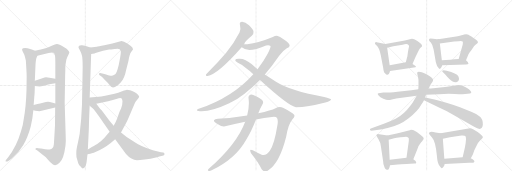
t = 0.00 s
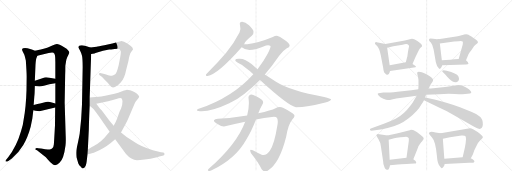
t = 4.59 s
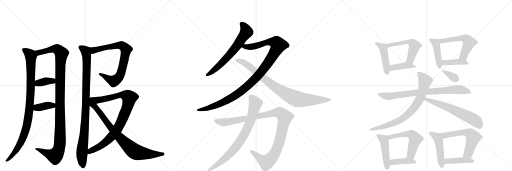
t = 9.19 s
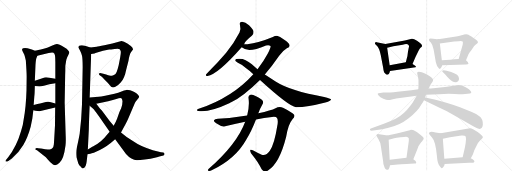
t = 13.78 s
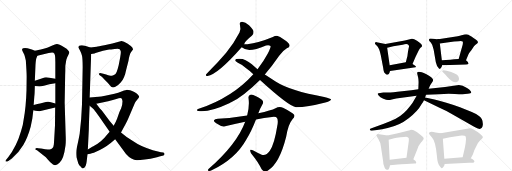
t = 18.37 s
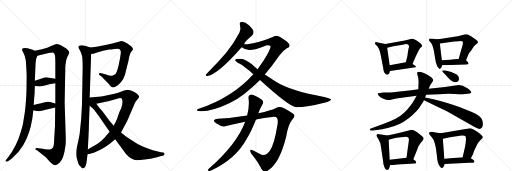
t = 22.96 s

The animated SVG that drew these frames (rendered in a browser with its animation timeline set to each time). Animation: 29 CSS @keyframes rules; one cycle of 22.96 s.

<svg version="1.1" viewBox="0 0 3072 1024" xmlns="http://www.w3.org/2000/svg">
  <g stroke="lightgray" stroke-dasharray="1,1" stroke-width="1" transform="scale(4, 4)">
    <line x1="0" y1="0" x2="256" y2="256"></line>
    <line x1="256" y1="0" x2="0" y2="256"></line>
    <line x1="128" y1="0" x2="128" y2="256"></line>
    <line x1="0" y1="128" x2="256" y2="128"></line>
    <line x1="256" y1="0" x2="512" y2="256"></line>
    <line x1="512" y1="0" x2="256" y2="256"></line>
    <line x1="384" y1="0" x2="384" y2="256"></line>
    <line x1="256" y1="128" x2="512" y2="128"></line>
    <line x1="512" y1="0" x2="768" y2="256"></line>
    <line x1="768" y1="0" x2="512" y2="256"></line>
    <line x1="640" y1="0" x2="640" y2="256"></line>
    <line x1="512" y1="128" x2="768" y2="128"></line>
  </g>
<g transform="scale(1, -1) translate(0, -850)">
   <style type="text/css">
    @keyframes keyframes0 {
      from {
       stroke: black;
       stroke-dashoffset: 979;
       stroke-width: 128;
       }
       76% {
       animation-timing-function: step-end;
       stroke: black;
       stroke-dashoffset: 0;
       stroke-width: 128;
       }
       to {
       stroke: black;
       stroke-width: 1024;
       }
       }
       #make-me-a-hanzi-animation-0 {
         animation: keyframes0 1.046712s both;
         animation-delay: 0.000000s;
         animation-timing-function: linear;
       }
    @keyframes keyframes1 {
      from {
       stroke: black;
       stroke-dashoffset: 1159;
       stroke-width: 128;
       }
       79% {
       animation-timing-function: step-end;
       stroke: black;
       stroke-dashoffset: 0;
       stroke-width: 128;
       }
       to {
       stroke: black;
       stroke-width: 1024;
       }
       }
       #make-me-a-hanzi-animation-1 {
         animation: keyframes1 1.193197s both;
         animation-delay: 1.046712s;
         animation-timing-function: linear;
       }
    @keyframes keyframes2 {
      from {
       stroke: black;
       stroke-dashoffset: 372;
       stroke-width: 128;
       }
       55% {
       animation-timing-function: step-end;
       stroke: black;
       stroke-dashoffset: 0;
       stroke-width: 128;
       }
       to {
       stroke: black;
       stroke-width: 1024;
       }
       }
       #make-me-a-hanzi-animation-2 {
         animation: keyframes2 0.552734s both;
         animation-delay: 2.239909s;
         animation-timing-function: linear;
       }
    @keyframes keyframes3 {
      from {
       stroke: black;
       stroke-dashoffset: 380;
       stroke-width: 128;
       }
       55% {
       animation-timing-function: step-end;
       stroke: black;
       stroke-dashoffset: 0;
       stroke-width: 128;
       }
       to {
       stroke: black;
       stroke-width: 1024;
       }
       }
       #make-me-a-hanzi-animation-3 {
         animation: keyframes3 0.559245s both;
         animation-delay: 2.792643s;
         animation-timing-function: linear;
       }
    @keyframes keyframes4 {
      from {
       stroke: black;
       stroke-dashoffset: 989;
       stroke-width: 128;
       }
       76% {
       animation-timing-function: step-end;
       stroke: black;
       stroke-dashoffset: 0;
       stroke-width: 128;
       }
       to {
       stroke: black;
       stroke-width: 1024;
       }
       }
       #make-me-a-hanzi-animation-4 {
         animation: keyframes4 1.054850s both;
         animation-delay: 3.351888s;
         animation-timing-function: linear;
       }
    @keyframes keyframes5 {
      from {
       stroke: black;
       stroke-dashoffset: 784;
       stroke-width: 128;
       }
       72% {
       animation-timing-function: step-end;
       stroke: black;
       stroke-dashoffset: 0;
       stroke-width: 128;
       }
       to {
       stroke: black;
       stroke-width: 1024;
       }
       }
       #make-me-a-hanzi-animation-5 {
         animation: keyframes5 0.888021s both;
         animation-delay: 4.406738s;
         animation-timing-function: linear;
       }
    @keyframes keyframes6 {
      from {
       stroke: black;
       stroke-dashoffset: 929;
       stroke-width: 128;
       }
       75% {
       animation-timing-function: step-end;
       stroke: black;
       stroke-dashoffset: 0;
       stroke-width: 128;
       }
       to {
       stroke: black;
       stroke-width: 1024;
       }
       }
       #make-me-a-hanzi-animation-6 {
         animation: keyframes6 1.006022s both;
         animation-delay: 5.294759s;
         animation-timing-function: linear;
       }
    @keyframes keyframes7 {
      from {
       stroke: black;
       stroke-dashoffset: 846;
       stroke-width: 128;
       }
       73% {
       animation-timing-function: step-end;
       stroke: black;
       stroke-dashoffset: 0;
       stroke-width: 128;
       }
       to {
       stroke: black;
       stroke-width: 1024;
       }
       }
       #make-me-a-hanzi-animation-7 {
         animation: keyframes7 0.938477s both;
         animation-delay: 6.300781s;
         animation-timing-function: linear;
       }
    @keyframes keyframes8 {
      from {
       stroke: black;
       stroke-dashoffset: 664;
       stroke-width: 128;
       }
       68% {
       animation-timing-function: step-end;
       stroke: black;
       stroke-dashoffset: 0;
       stroke-width: 128;
       }
       to {
       stroke: black;
       stroke-width: 1024;
       }
       }
       #make-me-a-hanzi-animation-8 {
         animation: keyframes8 0.790365s both;
         animation-delay: 7.239258s;
         animation-timing-function: linear;
       }
    @keyframes keyframes9 {
      from {
       stroke: black;
       stroke-dashoffset: 1121;
       stroke-width: 128;
       }
       78% {
       animation-timing-function: step-end;
       stroke: black;
       stroke-dashoffset: 0;
       stroke-width: 128;
       }
       to {
       stroke: black;
       stroke-width: 1024;
       }
       }
       #make-me-a-hanzi-animation-9 {
         animation: keyframes9 1.162272s both;
         animation-delay: 8.029622s;
         animation-timing-function: linear;
       }
    @keyframes keyframes10 {
      from {
       stroke: black;
       stroke-dashoffset: 892;
       stroke-width: 128;
       }
       74% {
       animation-timing-function: step-end;
       stroke: black;
       stroke-dashoffset: 0;
       stroke-width: 128;
       }
       to {
       stroke: black;
       stroke-width: 1024;
       }
       }
       #make-me-a-hanzi-animation-10 {
         animation: keyframes10 0.975911s both;
         animation-delay: 9.191895s;
         animation-timing-function: linear;
       }
    @keyframes keyframes11 {
      from {
       stroke: black;
       stroke-dashoffset: 1100;
       stroke-width: 128;
       }
       78% {
       animation-timing-function: step-end;
       stroke: black;
       stroke-dashoffset: 0;
       stroke-width: 128;
       }
       to {
       stroke: black;
       stroke-width: 1024;
       }
       }
       #make-me-a-hanzi-animation-11 {
         animation: keyframes11 1.145182s both;
         animation-delay: 10.167806s;
         animation-timing-function: linear;
       }
    @keyframes keyframes12 {
      from {
       stroke: black;
       stroke-dashoffset: 804;
       stroke-width: 128;
       }
       72% {
       animation-timing-function: step-end;
       stroke: black;
       stroke-dashoffset: 0;
       stroke-width: 128;
       }
       to {
       stroke: black;
       stroke-width: 1024;
       }
       }
       #make-me-a-hanzi-animation-12 {
         animation: keyframes12 0.904297s both;
         animation-delay: 11.312988s;
         animation-timing-function: linear;
       }
    @keyframes keyframes13 {
      from {
       stroke: black;
       stroke-dashoffset: 454;
       stroke-width: 128;
       }
       60% {
       animation-timing-function: step-end;
       stroke: black;
       stroke-dashoffset: 0;
       stroke-width: 128;
       }
       to {
       stroke: black;
       stroke-width: 1024;
       }
       }
       #make-me-a-hanzi-animation-13 {
         animation: keyframes13 0.619466s both;
         animation-delay: 12.217285s;
         animation-timing-function: linear;
       }
    @keyframes keyframes14 {
      from {
       stroke: black;
       stroke-dashoffset: 543;
       stroke-width: 128;
       }
       64% {
       animation-timing-function: step-end;
       stroke: black;
       stroke-dashoffset: 0;
       stroke-width: 128;
       }
       to {
       stroke: black;
       stroke-width: 1024;
       }
       }
       #make-me-a-hanzi-animation-14 {
         animation: keyframes14 0.691895s both;
         animation-delay: 12.836751s;
         animation-timing-function: linear;
       }
    @keyframes keyframes15 {
      from {
       stroke: black;
       stroke-dashoffset: 408;
       stroke-width: 128;
       }
       57% {
       animation-timing-function: step-end;
       stroke: black;
       stroke-dashoffset: 0;
       stroke-width: 128;
       }
       to {
       stroke: black;
       stroke-width: 1024;
       }
       }
       #make-me-a-hanzi-animation-15 {
         animation: keyframes15 0.582031s both;
         animation-delay: 13.528646s;
         animation-timing-function: linear;
       }
    @keyframes keyframes16 {
      from {
       stroke: black;
       stroke-dashoffset: 438;
       stroke-width: 128;
       }
       59% {
       animation-timing-function: step-end;
       stroke: black;
       stroke-dashoffset: 0;
       stroke-width: 128;
       }
       to {
       stroke: black;
       stroke-width: 1024;
       }
       }
       #make-me-a-hanzi-animation-16 {
         animation: keyframes16 0.606445s both;
         animation-delay: 14.110677s;
         animation-timing-function: linear;
       }
    @keyframes keyframes17 {
      from {
       stroke: black;
       stroke-dashoffset: 560;
       stroke-width: 128;
       }
       65% {
       animation-timing-function: step-end;
       stroke: black;
       stroke-dashoffset: 0;
       stroke-width: 128;
       }
       to {
       stroke: black;
       stroke-width: 1024;
       }
       }
       #make-me-a-hanzi-animation-17 {
         animation: keyframes17 0.705729s both;
         animation-delay: 14.717122s;
         animation-timing-function: linear;
       }
    @keyframes keyframes18 {
      from {
       stroke: black;
       stroke-dashoffset: 404;
       stroke-width: 128;
       }
       57% {
       animation-timing-function: step-end;
       stroke: black;
       stroke-dashoffset: 0;
       stroke-width: 128;
       }
       to {
       stroke: black;
       stroke-width: 1024;
       }
       }
       #make-me-a-hanzi-animation-18 {
         animation: keyframes18 0.578776s both;
         animation-delay: 15.422852s;
         animation-timing-function: linear;
       }
    @keyframes keyframes19 {
      from {
       stroke: black;
       stroke-dashoffset: 802;
       stroke-width: 128;
       }
       72% {
       animation-timing-function: step-end;
       stroke: black;
       stroke-dashoffset: 0;
       stroke-width: 128;
       }
       to {
       stroke: black;
       stroke-width: 1024;
       }
       }
       #make-me-a-hanzi-animation-19 {
         animation: keyframes19 0.902669s both;
         animation-delay: 16.001628s;
         animation-timing-function: linear;
       }
    @keyframes keyframes20 {
      from {
       stroke: black;
       stroke-dashoffset: 788;
       stroke-width: 128;
       }
       72% {
       animation-timing-function: step-end;
       stroke: black;
       stroke-dashoffset: 0;
       stroke-width: 128;
       }
       to {
       stroke: black;
       stroke-width: 1024;
       }
       }
       #make-me-a-hanzi-animation-20 {
         animation: keyframes20 0.891276s both;
         animation-delay: 16.904297s;
         animation-timing-function: linear;
       }
    @keyframes keyframes21 {
      from {
       stroke: black;
       stroke-dashoffset: 622;
       stroke-width: 128;
       }
       67% {
       animation-timing-function: step-end;
       stroke: black;
       stroke-dashoffset: 0;
       stroke-width: 128;
       }
       to {
       stroke: black;
       stroke-width: 1024;
       }
       }
       #make-me-a-hanzi-animation-21 {
         animation: keyframes21 0.756185s both;
         animation-delay: 17.795573s;
         animation-timing-function: linear;
       }
    @keyframes keyframes22 {
      from {
       stroke: black;
       stroke-dashoffset: 348;
       stroke-width: 128;
       }
       53% {
       animation-timing-function: step-end;
       stroke: black;
       stroke-dashoffset: 0;
       stroke-width: 128;
       }
       to {
       stroke: black;
       stroke-width: 1024;
       }
       }
       #make-me-a-hanzi-animation-22 {
         animation: keyframes22 0.533203s both;
         animation-delay: 18.551758s;
         animation-timing-function: linear;
       }
    @keyframes keyframes23 {
      from {
       stroke: black;
       stroke-dashoffset: 470;
       stroke-width: 128;
       }
       60% {
       animation-timing-function: step-end;
       stroke: black;
       stroke-dashoffset: 0;
       stroke-width: 128;
       }
       to {
       stroke: black;
       stroke-width: 1024;
       }
       }
       #make-me-a-hanzi-animation-23 {
         animation: keyframes23 0.632487s both;
         animation-delay: 19.084961s;
         animation-timing-function: linear;
       }
    @keyframes keyframes24 {
      from {
       stroke: black;
       stroke-dashoffset: 549;
       stroke-width: 128;
       }
       64% {
       animation-timing-function: step-end;
       stroke: black;
       stroke-dashoffset: 0;
       stroke-width: 128;
       }
       to {
       stroke: black;
       stroke-width: 1024;
       }
       }
       #make-me-a-hanzi-animation-24 {
         animation: keyframes24 0.696777s both;
         animation-delay: 19.717448s;
         animation-timing-function: linear;
       }
    @keyframes keyframes25 {
      from {
       stroke: black;
       stroke-dashoffset: 405;
       stroke-width: 128;
       }
       57% {
       animation-timing-function: step-end;
       stroke: black;
       stroke-dashoffset: 0;
       stroke-width: 128;
       }
       to {
       stroke: black;
       stroke-width: 1024;
       }
       }
       #make-me-a-hanzi-animation-25 {
         animation: keyframes25 0.579590s both;
         animation-delay: 20.414225s;
         animation-timing-function: linear;
       }
    @keyframes keyframes26 {
      from {
       stroke: black;
       stroke-dashoffset: 481;
       stroke-width: 128;
       }
       61% {
       animation-timing-function: step-end;
       stroke: black;
       stroke-dashoffset: 0;
       stroke-width: 128;
       }
       to {
       stroke: black;
       stroke-width: 1024;
       }
       }
       #make-me-a-hanzi-animation-26 {
         animation: keyframes26 0.641439s both;
         animation-delay: 20.993815s;
         animation-timing-function: linear;
       }
    @keyframes keyframes27 {
      from {
       stroke: black;
       stroke-dashoffset: 590;
       stroke-width: 128;
       }
       66% {
       animation-timing-function: step-end;
       stroke: black;
       stroke-dashoffset: 0;
       stroke-width: 128;
       }
       to {
       stroke: black;
       stroke-width: 1024;
       }
       }
       #make-me-a-hanzi-animation-27 {
         animation: keyframes27 0.730143s both;
         animation-delay: 21.635254s;
         animation-timing-function: linear;
       }
    @keyframes keyframes28 {
      from {
       stroke: black;
       stroke-dashoffset: 425;
       stroke-width: 128;
       }
       58% {
       animation-timing-function: step-end;
       stroke: black;
       stroke-dashoffset: 0;
       stroke-width: 128;
       }
       to {
       stroke: black;
       stroke-width: 1024;
       }
       }
       #make-me-a-hanzi-animation-28 {
         animation: keyframes28 0.595866s both;
         animation-delay: 22.365397s;
         animation-timing-function: linear;
       }
</style>
<path d="M 210 546 L 191 554 L 165 562 Q 137 565 134 558 Q 131 558 134 546 L 146 522 Q 150 510 155 488 Q 160 414 160 392 L 159 310 Q 156 209 142 134 Q 139 102 126 64 Q 100 -26 49 -92 L 38 -106 Q 31 -115 33 -117 Q 41 -120 50 -115 L 71 -100 Q 111 -66 139 -20 Q 166 25 184 91 L 194 140 L 200 189 L 202 221 L 206 274 Q 208 286 209 335 L 209 367 L 213 463 Q 215 496 220 506 L 224 516 C 231 537 231 537 210 546 Z" fill="lightgray"></path> 
<path d="M 394 41 L 388 236 L 391 402 Q 392 418 392 456 L 398 492 Q 403 509 410 521 Q 416 532 416 537 Q 416 542 408 550 Q 403 559 385 568 Q 351 588 341 587 Q 331 586 314 578 Q 296 569 283 565 L 262 558 Q 254 555 210 546 C 181 540 195 509 224 516 L 292 533 Q 316 538 321 534 Q 328 530 330 518 Q 332 505 332 478 L 332 378 L 332 352 L 332 230 L 331 206 L 330 99 Q 324 -9 323 -16 Q 320 -44 298 -46 Q 290 -46 271 -44 Q 252 -42 246 -40 L 229 -38 Q 221 -36 216 -38 Q 213 -38 213 -42 Q 209 -47 222 -51 L 275 -93 L 288 -107 Q 298 -120 318 -136 Q 336 -147 357 -126 Q 383 -103 393 -22 Q 396 4 394 41 Z" fill="lightgray"></path> 
<path d="M 209 335 L 237 332 Q 246 332 263 336 L 296 345 L 332 352 C 361 358 361 372 332 378 L 297 385 Q 281 387 276 387 Q 271 386 250 380 L 209 367 C 180 358 179 338 209 335 Z" fill="lightgray"></path> 
<path d="M 200 189 L 212 186 L 237 184 L 331 206 C 360 213 361 222 332 230 L 311 236 Q 295 242 287 241 Q 278 240 258 235 L 246 231 Q 240 229 202 221 C 173 215 171 196 200 189 Z" fill="lightgray"></path> 
<path d="M 542 566 L 519 574 Q 513 576 492 579 Q 471 581 471 566 Q 473 560 480 548 Q 487 535 492 517 Q 496 499 496 448 L 492 225 L 487 137 L 478 48 Q 477 40 468 -3 Q 458 -47 458 -59 Q 457 -71 459 -92 L 470 -130 Q 474 -141 485 -150 Q 492 -161 500 -159 Q 508 -157 514 -143 Q 519 -129 520 -118 L 525 -75 L 527 -46 L 533 76 Q 534 129 538 216 L 538 266 L 547 527 C 548 557 548 564 542 566 Z" fill="lightgray"></path> 
<path d="M 567 530 L 573 533 L 618 546 L 655 554 Q 662 554 688 557 Q 713 560 718 556 Q 723 552 725 540 Q 725 525 721 506 L 712 460 L 706 437 Q 700 415 693 407 Q 685 399 672 397 Q 658 395 649 399 Q 639 403 620 408 L 607 412 Q 598 414 594 410 Q 591 406 598 400 L 611 390 L 631 370 Q 650 352 659 340 Q 667 328 674 327 Q 681 325 695 332 Q 709 339 724 356 Q 739 373 744 387 Q 752 405 756 428 L 771 487 Q 777 526 787 539 L 798 554 Q 799 564 785 575 L 764 590 Q 742 605 729 605 L 674 590 L 626 580 Q 589 572 580 571 L 542 566 C 512 562 517 523 547 527 L 567 530 Z" fill="lightgray"></path> 
<path d="M 726 56 L 752 104 Q 756 110 769 139 L 808 230 Q 811 238 823 252 Q 834 265 835 270 Q 835 275 825 286 Q 814 296 781 309 Q 766 312 762 312 Q 758 312 733 303 Q 708 293 687 288 L 631 277 Q 604 272 592 271 L 538 266 C 508 263 549 222 578 228 L 649 243 Q 670 248 698 257 Q 725 266 730 260 Q 733 256 735 243 Q 735 221 727 202 Q 718 183 716 177 L 703 140 Q 695 118 682 97 L 658 61 L 642 42 Q 628 22 605 4 Q 581 -15 570 -21 Q 559 -27 527 -46 C 501 -61 496 -81 525 -75 L 542 -71 Q 556 -70 599 -49 Q 642 -29 691 15 L 726 56 Z" fill="lightgray"></path> 
<path d="M 691 15 L 756 -73 Q 788 -109 822 -111 Q 838 -111 868 -106 L 903 -101 Q 939 -95 962 -87 L 981 -82 Q 988 -79 987 -72 Q 985 -66 980 -64 L 966 -62 L 917 -50 Q 842 -27 802 2 Q 762 24 726 56 L 682 97 L 658 125 L 611 188 Q 598 201 596 204 L 578 228 C 532 290 484 260 538 216 L 554 203 Q 565 194 571 184 Q 576 180 607 134 L 658 61 L 691 15 Z" fill="lightgray"></path> 
<path d="M 1465 585 Q 1469 603 1511 636 Q 1523 648 1521 661 Q 1520 674 1494 699 Q 1472 720 1453 721 Q 1434 721 1440 700 Q 1447 675 1437 656 Q 1404 592 1357 534 Q 1311 479 1250 419 Q 1240 410 1236 404 Q 1232 394 1245 395 Q 1305 402 1450 567 L 1465 585 Z" fill="lightgray"></path> 
<path d="M 1589 404 Q 1631 453 1675 517 Q 1694 544 1721 561 Q 1737 568 1738 577 Q 1738 590 1710 609 Q 1676 634 1661 636 Q 1649 636 1637 629 Q 1550 593 1484 586 Q 1471 586 1465 585 C 1435 583 1423 580 1450 567 Q 1465 555 1496 551 Q 1532 551 1596 578 Q 1615 582 1623 575 Q 1627 571 1606 528 Q 1582 482 1545 436 L 1520 406 Q 1397 268 1192 198 Q 1182 195 1182 190 Q 1182 186 1190 185 Q 1256 175 1379 233 Q 1382 236 1387 237 Q 1462 274 1560 371 L 1589 404 Z" fill="lightgray"></path> 
<path d="M 1560 371 Q 1734 212 1776 208 Q 1845 208 1952 236 Q 1989 245 1986 255 Q 1985 259 1945 269 Q 1740 306 1656 360 L 1589 404 L 1545 436 L 1511 465 Q 1468 502 1432 498 Q 1413 497 1411 491 Q 1410 484 1427 474 Q 1457 461 1477 441 Q 1498 426 1520 406 L 1560 371 Z" fill="lightgray"></path> 
<path d="M 1536 134 Q 1585 144 1632 149 Q 1657 152 1662 143 Q 1671 128 1663 92 Q 1647 -11 1619 -54 Q 1598 -85 1570 -78 Q 1542 -65 1517 -51 Q 1492 -38 1506 -68 Q 1551 -123 1570 -165 Q 1588 -187 1608 -172 Q 1677 -130 1717 30 Q 1729 106 1756 137 Q 1771 150 1765 163 Q 1755 176 1698 205 Q 1676 215 1653 202 Q 1628 189 1550 172 L 1483 158 Q 1389 142 1307 139 Q 1288 139 1284 129 Q 1281 120 1308 106 Q 1335 87 1357 95 Q 1417 111 1471 121 L 1536 134 Z" fill="lightgray"></path> 
<path d="M 1471 121 Q 1423 -12 1251 -163 Q 1244 -172 1250 -174 Q 1259 -177 1270 -171 Q 1414 -102 1478 14 Q 1508 62 1536 134 L 1550 172 Q 1560 200 1575 226 Q 1582 236 1576 247 Q 1569 257 1536 274 Q 1512 287 1502 283 Q 1489 279 1491 263 Q 1498 214 1483 158 L 1471 121 Z" fill="lightgray"></path> 
<path d="M 2312 587 L 2260 598 Q 2258 599 2254 598 Q 2250 596 2250 593 Q 2249 589 2252 586 L 2264 573 Q 2276 560 2285 518 L 2299 445 Q 2302 418 2310 411 Q 2317 401 2323 403 Q 2336 404 2340 425 L 2338 460 L 2323 564 C 2320 585 2320 585 2312 587 Z" fill="lightgray"></path> 
<path d="M 2475 467 L 2493 509 L 2512 548 Q 2519 560 2523 564 L 2531 571 Q 2531 574 2532 578 Q 2532 581 2527 587 Q 2522 592 2502 606 Q 2482 620 2471 619 L 2429 608 L 2312 587 C 2282 582 2294 557 2323 564 L 2360 573 L 2416 582 Q 2442 592 2451 581 Q 2455 576 2454 571 Q 2452 565 2447 534 L 2445 518 Q 2445 513 2441 502 L 2435 478 C 2428 449 2463 439 2475 467 Z" fill="lightgray"></path> 
<path d="M 2340 425 L 2493 447 L 2496 450 Q 2496 454 2489 458 L 2475 467 C 2453 481 2453 481 2435 478 L 2338 460 C 2309 455 2310 421 2340 425 Z" fill="lightgray"></path> 
<path d="M 2630 616 Q 2618 614 2599 618 Q 2580 622 2577 618 Q 2573 614 2574 610 Q 2575 606 2586 595 Q 2596 584 2602 553 L 2615 477 Q 2619 454 2635 438 Q 2637 437 2638 438 L 2643 440 Q 2649 443 2653 460 L 2651 490 L 2639 590 C 2636 617 2636 617 2630 616 Z" fill="lightgray"></path> 
<path d="M 2784 644 L 2781 642 Q 2777 642 2769 639 Q 2761 636 2746 634 L 2630 616 C 2600 611 2609 586 2639 590 L 2725 602 L 2753 604 Q 2773 606 2776 602 Q 2779 598 2776 583 L 2752 497 C 2744 468 2784 462 2796 490 L 2811 526 Q 2814 533 2828 550 L 2844 574 Q 2851 581 2859 587 Q 2866 592 2867 595 Q 2868 597 2865 605 Q 2861 612 2839 625 Q 2816 638 2811 642 Q 2806 645 2797 645 Q 2788 644 2784 644 Z" fill="lightgray"></path> 
<path d="M 2653 460 L 2796 464 Q 2809 464 2811 469 Q 2813 476 2796 490 C 2785 500 2782 499 2752 497 L 2726 495 L 2701 492 L 2651 490 C 2621 489 2623 459 2653 460 Z" fill="lightgray"></path> 
<path d="M 2273 277 Q 2279 267 2300 259 Q 2321 250 2330 251 Q 2339 251 2351 254 L 2377 260 L 2500 277 L 2556 282 L 2634 286 Q 2684 289 2729 287 Q 2774 285 2775 286 L 2806 288 Q 2839 290 2822 307 Q 2819 314 2802 323 L 2776 336 Q 2758 341 2753 341 L 2670 329 L 2572 318 L 2510 315 L 2468 309 L 2385 301 Q 2324 295 2317 296 L 2300 296 L 2281 293 Q 2267 293 2266 289 Q 2265 285 2273 277 Z" fill="lightgray"></path> 
<path d="M 2500 277 L 2486 253 Q 2477 235 2461 215 Q 2424 165 2374 138 Q 2346 124 2303 108 L 2229 81 Q 2215 76 2220 71 Q 2223 67 2229 67 L 2262 71 Q 2291 73 2326 83 Q 2395 96 2452 141 Q 2508 185 2529 225 Q 2540 241 2544 250 L 2551 266 L 2556 282 L 2572 318 L 2581 340 L 2596 362 Q 2598 366 2599 372 Q 2597 385 2556 407 Q 2507 429 2503 414 Q 2502 411 2508 391 Q 2513 371 2511 344 L 2510 315 L 2500 277 Z" fill="lightgray"></path> 
<path d="M 2544 250 L 2637 205 Q 2676 188 2708 169 L 2845 90 Q 2893 60 2897 102 Q 2899 138 2874 155 Q 2860 167 2831 179 L 2760 208 Q 2673 238 2607 254 L 2551 266 C 2522 272 2517 263 2544 250 Z" fill="lightgray"></path> 
<path d="M 2655 421 L 2670 406 Q 2699 372 2713 364 Q 2727 356 2737 358 Q 2754 360 2754 378 Q 2754 385 2750 394 Q 2741 411 2680 427 L 2662 429 Q 2653 429 2653 427 Q 2653 425 2655 421 Z" fill="lightgray"></path> 
<path d="M 2325 38 L 2266 47 Q 2260 44 2259 41 Q 2257 37 2270 17 Q 2283 -4 2285 -25 L 2299 -118 Q 2299 -132 2304 -144 Q 2310 -168 2322 -168 Q 2335 -170 2340 -140 L 2338 -108 L 2332 13 C 2331 37 2331 37 2325 38 Z" fill="lightgray"></path> 
<path d="M 2480 -104 L 2504 -44 Q 2509 -24 2526 -4 Q 2542 15 2542 19 Q 2542 22 2540 26 Q 2538 30 2522 43 Q 2506 56 2501 59 Q 2495 61 2490 65 Q 2485 68 2478 71 Q 2470 73 2466 73 Q 2462 72 2447 66 L 2387 51 L 2325 38 C 2296 32 2303 6 2332 13 L 2365 21 Q 2376 24 2403 27 Q 2429 30 2436 30 Q 2443 29 2449 26 Q 2455 23 2453 7 L 2439 -95 C 2435 -125 2469 -132 2480 -104 Z" fill="lightgray"></path> 
<path d="M 2340 -140 L 2387 -136 Q 2403 -134 2438 -133 L 2487 -130 Q 2505 -130 2492 -113 Q 2485 -107 2480 -104 C 2462 -92 2462 -92 2439 -95 L 2338 -108 C 2308 -112 2310 -143 2340 -140 Z" fill="lightgray"></path> 
<path d="M 2644 51 L 2613 56 Q 2600 60 2588 60 Q 2575 59 2573 52 L 2578 42 L 2592 26 Q 2612 6 2621 -80 Q 2624 -114 2628 -125 Q 2632 -137 2639 -147 Q 2645 -158 2650 -158 Q 2655 -159 2661 -150 Q 2667 -142 2668 -133 L 2666 -102 L 2657 18 C 2655 48 2655 49 2644 51 Z" fill="lightgray"></path> 
<path d="M 2825 -99 L 2837 -76 L 2846 -51 L 2860 -22 Q 2867 -6 2879 6 L 2891 19 Q 2897 24 2897 28 Q 2897 36 2866 59 Q 2834 82 2820 82 L 2644 51 C 2614 46 2628 11 2657 18 L 2700 28 L 2769 38 Q 2787 39 2792 35 Q 2796 30 2796 16 L 2794 -7 L 2790 -31 L 2776 -92 C 2769 -121 2811 -126 2825 -99 Z" fill="lightgray"></path> 
<path d="M 2668 -133 L 2815 -126 Q 2836 -126 2840 -125 Q 2844 -124 2846 -120 Q 2850 -112 2825 -99 L 2776 -92 L 2666 -102 C 2636 -105 2638 -134 2668 -133 Z" fill="lightgray"></path> 
      <clipPath id="make-me-a-hanzi-clip-0">
      <path d="M 210 546 L 191 554 L 165 562 Q 137 565 134 558 Q 131 558 134 546 L 146 522 Q 150 510 155 488 Q 160 414 160 392 L 159 310 Q 156 209 142 134 Q 139 102 126 64 Q 100 -26 49 -92 L 38 -106 Q 31 -115 33 -117 Q 41 -120 50 -115 L 71 -100 Q 111 -66 139 -20 Q 166 25 184 91 L 194 140 L 200 189 L 202 221 L 206 274 Q 208 286 209 335 L 209 367 L 213 463 Q 215 496 220 506 L 224 516 C 231 537 231 537 210 546 Z" fill="lightgray"></path>
      </clipPath>
      <path clip-path="url(#make-me-a-hanzi-clip-0)" d="M 143 552 L 165 538 L 185 512 L 185 325 L 172 161 L 155 74 L 125 -4 L 79 -76 L 38 -113 " fill="none" id="make-me-a-hanzi-animation-0" stroke-dasharray="851 1702" stroke-linecap="round"></path>

      <clipPath id="make-me-a-hanzi-clip-1">
      <path d="M 394 41 L 388 236 L 391 402 Q 392 418 392 456 L 398 492 Q 403 509 410 521 Q 416 532 416 537 Q 416 542 408 550 Q 403 559 385 568 Q 351 588 341 587 Q 331 586 314 578 Q 296 569 283 565 L 262 558 Q 254 555 210 546 C 181 540 195 509 224 516 L 292 533 Q 316 538 321 534 Q 328 530 330 518 Q 332 505 332 478 L 332 378 L 332 352 L 332 230 L 331 206 L 330 99 Q 324 -9 323 -16 Q 320 -44 298 -46 Q 290 -46 271 -44 Q 252 -42 246 -40 L 229 -38 Q 221 -36 216 -38 Q 213 -38 213 -42 Q 209 -47 222 -51 L 275 -93 L 288 -107 Q 298 -120 318 -136 Q 336 -147 357 -126 Q 383 -103 393 -22 Q 396 4 394 41 Z" fill="lightgray"></path>
      </clipPath>
      <path clip-path="url(#make-me-a-hanzi-clip-1)" d="M 221 545 L 233 535 L 331 558 L 347 553 L 369 530 L 361 414 L 361 31 L 353 -47 L 330 -84 L 220 -44 " fill="none" id="make-me-a-hanzi-animation-1" stroke-dasharray="1031 2062" stroke-linecap="round"></path>

      <clipPath id="make-me-a-hanzi-clip-2">
      <path d="M 209 335 L 237 332 Q 246 332 263 336 L 296 345 L 332 352 C 361 358 361 372 332 378 L 297 385 Q 281 387 276 387 Q 271 386 250 380 L 209 367 C 180 358 179 338 209 335 Z" fill="lightgray"></path>
      </clipPath>
      <path clip-path="url(#make-me-a-hanzi-clip-2)" d="M 217 340 L 236 354 L 278 364 L 316 365 L 325 372 " fill="none" id="make-me-a-hanzi-animation-2" stroke-dasharray="244 488" stroke-linecap="round"></path>

      <clipPath id="make-me-a-hanzi-clip-3">
      <path d="M 200 189 L 212 186 L 237 184 L 331 206 C 360 213 361 222 332 230 L 311 236 Q 295 242 287 241 Q 278 240 258 235 L 246 231 Q 240 229 202 221 C 173 215 171 196 200 189 Z" fill="lightgray"></path>
      </clipPath>
      <path clip-path="url(#make-me-a-hanzi-clip-3)" d="M 208 194 L 220 204 L 290 219 L 316 218 L 325 224 " fill="none" id="make-me-a-hanzi-animation-3" stroke-dasharray="252 504" stroke-linecap="round"></path>

      <clipPath id="make-me-a-hanzi-clip-4">
      <path d="M 542 566 L 519 574 Q 513 576 492 579 Q 471 581 471 566 Q 473 560 480 548 Q 487 535 492 517 Q 496 499 496 448 L 492 225 L 487 137 L 478 48 Q 477 40 468 -3 Q 458 -47 458 -59 Q 457 -71 459 -92 L 470 -130 Q 474 -141 485 -150 Q 492 -161 500 -159 Q 508 -157 514 -143 Q 519 -129 520 -118 L 525 -75 L 527 -46 L 533 76 Q 534 129 538 216 L 538 266 L 547 527 C 548 557 548 564 542 566 Z" fill="lightgray"></path>
      </clipPath>
      <path clip-path="url(#make-me-a-hanzi-clip-4)" d="M 483 567 L 515 543 L 521 489 L 515 208 L 505 39 L 491 -72 L 498 -148 " fill="none" id="make-me-a-hanzi-animation-4" stroke-dasharray="861 1722" stroke-linecap="round"></path>

      <clipPath id="make-me-a-hanzi-clip-5">
      <path d="M 567 530 L 573 533 L 618 546 L 655 554 Q 662 554 688 557 Q 713 560 718 556 Q 723 552 725 540 Q 725 525 721 506 L 712 460 L 706 437 Q 700 415 693 407 Q 685 399 672 397 Q 658 395 649 399 Q 639 403 620 408 L 607 412 Q 598 414 594 410 Q 591 406 598 400 L 611 390 L 631 370 Q 650 352 659 340 Q 667 328 674 327 Q 681 325 695 332 Q 709 339 724 356 Q 739 373 744 387 Q 752 405 756 428 L 771 487 Q 777 526 787 539 L 798 554 Q 799 564 785 575 L 764 590 Q 742 605 729 605 L 674 590 L 626 580 Q 589 572 580 571 L 542 566 C 512 562 517 523 547 527 L 567 530 Z" fill="lightgray"></path>
      </clipPath>
      <path clip-path="url(#make-me-a-hanzi-clip-5)" d="M 551 534 L 563 550 L 718 579 L 744 570 L 756 552 L 726 414 L 713 387 L 697 372 L 681 365 L 601 407 " fill="none" id="make-me-a-hanzi-animation-5" stroke-dasharray="656 1312" stroke-linecap="round"></path>

      <clipPath id="make-me-a-hanzi-clip-6">
      <path d="M 726 56 L 752 104 Q 756 110 769 139 L 808 230 Q 811 238 823 252 Q 834 265 835 270 Q 835 275 825 286 Q 814 296 781 309 Q 766 312 762 312 Q 758 312 733 303 Q 708 293 687 288 L 631 277 Q 604 272 592 271 L 538 266 C 508 263 549 222 578 228 L 649 243 Q 670 248 698 257 Q 725 266 730 260 Q 733 256 735 243 Q 735 221 727 202 Q 718 183 716 177 L 703 140 Q 695 118 682 97 L 658 61 L 642 42 Q 628 22 605 4 Q 581 -15 570 -21 Q 559 -27 527 -46 C 501 -61 496 -81 525 -75 L 542 -71 Q 556 -70 599 -49 Q 642 -29 691 15 L 726 56 Z" fill="lightgray"></path>
      </clipPath>
      <path clip-path="url(#make-me-a-hanzi-clip-6)" d="M 545 263 L 595 251 L 735 281 L 752 280 L 776 263 L 764 210 L 738 143 L 700 70 L 636 0 L 582 -38 L 542 -54 L 528 -68 " fill="none" id="make-me-a-hanzi-animation-6" stroke-dasharray="801 1602" stroke-linecap="round"></path>

      <clipPath id="make-me-a-hanzi-clip-7">
      <path d="M 691 15 L 756 -73 Q 788 -109 822 -111 Q 838 -111 868 -106 L 903 -101 Q 939 -95 962 -87 L 981 -82 Q 988 -79 987 -72 Q 985 -66 980 -64 L 966 -62 L 917 -50 Q 842 -27 802 2 Q 762 24 726 56 L 682 97 L 658 125 L 611 188 Q 598 201 596 204 L 578 228 C 532 290 484 260 538 216 L 554 203 Q 565 194 571 184 Q 576 180 607 134 L 658 61 L 691 15 Z" fill="lightgray"></path>
      </clipPath>
      <path clip-path="url(#make-me-a-hanzi-clip-7)" d="M 542 260 L 555 225 L 595 182 L 689 57 L 804 -55 L 826 -65 L 907 -75 L 978 -73 " fill="none" id="make-me-a-hanzi-animation-7" stroke-dasharray="718 1436" stroke-linecap="round"></path>

      <clipPath id="make-me-a-hanzi-clip-8">
      <path d="M 1465 585 Q 1469 603 1511 636 Q 1523 648 1521 661 Q 1520 674 1494 699 Q 1472 720 1453 721 Q 1434 721 1440 700 Q 1447 675 1437 656 Q 1404 592 1357 534 Q 1311 479 1250 419 Q 1240 410 1236 404 Q 1232 394 1245 395 Q 1305 402 1450 567 L 1465 585 Z" fill="lightgray"></path>
      </clipPath>
      <path clip-path="url(#make-me-a-hanzi-clip-8)" d="M 1451 708 L 1470 685 L 1479 658 L 1378 521 L 1284 429 L 1244 403 " fill="none" id="make-me-a-hanzi-animation-8" stroke-dasharray="536 1072" stroke-linecap="round"></path>

      <clipPath id="make-me-a-hanzi-clip-9">
      <path d="M 1589 404 Q 1631 453 1675 517 Q 1694 544 1721 561 Q 1737 568 1738 577 Q 1738 590 1710 609 Q 1676 634 1661 636 Q 1649 636 1637 629 Q 1550 593 1484 586 Q 1471 586 1465 585 C 1435 583 1423 580 1450 567 Q 1465 555 1496 551 Q 1532 551 1596 578 Q 1615 582 1623 575 Q 1627 571 1606 528 Q 1582 482 1545 436 L 1520 406 Q 1397 268 1192 198 Q 1182 195 1182 190 Q 1182 186 1190 185 Q 1256 175 1379 233 Q 1382 236 1387 237 Q 1462 274 1560 371 L 1589 404 Z" fill="lightgray"></path>
      </clipPath>
      <path clip-path="url(#make-me-a-hanzi-clip-9)" d="M 1457 569 L 1522 573 L 1618 600 L 1658 595 L 1668 577 L 1635 514 L 1582 438 L 1484 333 L 1424 287 L 1327 232 L 1229 197 L 1189 192 " fill="none" id="make-me-a-hanzi-animation-9" stroke-dasharray="993 1986" stroke-linecap="round"></path>

      <clipPath id="make-me-a-hanzi-clip-10">
      <path d="M 1560 371 Q 1734 212 1776 208 Q 1845 208 1952 236 Q 1989 245 1986 255 Q 1985 259 1945 269 Q 1740 306 1656 360 L 1589 404 L 1545 436 L 1511 465 Q 1468 502 1432 498 Q 1413 497 1411 491 Q 1410 484 1427 474 Q 1457 461 1477 441 Q 1498 426 1520 406 L 1560 371 Z" fill="lightgray"></path>
      </clipPath>
      <path clip-path="url(#make-me-a-hanzi-clip-10)" d="M 1417 489 L 1448 482 L 1480 465 L 1584 377 L 1662 320 L 1782 256 L 1871 250 L 1981 253 " fill="none" id="make-me-a-hanzi-animation-10" stroke-dasharray="764 1528" stroke-linecap="round"></path>

      <clipPath id="make-me-a-hanzi-clip-11">
      <path d="M 1536 134 Q 1585 144 1632 149 Q 1657 152 1662 143 Q 1671 128 1663 92 Q 1647 -11 1619 -54 Q 1598 -85 1570 -78 Q 1542 -65 1517 -51 Q 1492 -38 1506 -68 Q 1551 -123 1570 -165 Q 1588 -187 1608 -172 Q 1677 -130 1717 30 Q 1729 106 1756 137 Q 1771 150 1765 163 Q 1755 176 1698 205 Q 1676 215 1653 202 Q 1628 189 1550 172 L 1483 158 Q 1389 142 1307 139 Q 1288 139 1284 129 Q 1281 120 1308 106 Q 1335 87 1357 95 Q 1417 111 1471 121 L 1536 134 Z" fill="lightgray"></path>
      </clipPath>
      <path clip-path="url(#make-me-a-hanzi-clip-11)" d="M 1293 127 L 1347 117 L 1648 174 L 1674 175 L 1692 167 L 1709 147 L 1684 27 L 1661 -44 L 1632 -95 L 1599 -122 L 1560 -100 L 1508 -57 " fill="none" id="make-me-a-hanzi-animation-11" stroke-dasharray="972 1944" stroke-linecap="round"></path>

      <clipPath id="make-me-a-hanzi-clip-12">
      <path d="M 1471 121 Q 1423 -12 1251 -163 Q 1244 -172 1250 -174 Q 1259 -177 1270 -171 Q 1414 -102 1478 14 Q 1508 62 1536 134 L 1550 172 Q 1560 200 1575 226 Q 1582 236 1576 247 Q 1569 257 1536 274 Q 1512 287 1502 283 Q 1489 279 1491 263 Q 1498 214 1483 158 L 1471 121 Z" fill="lightgray"></path>
      </clipPath>
      <path clip-path="url(#make-me-a-hanzi-clip-12)" d="M 1506 268 L 1533 231 L 1507 137 L 1471 55 L 1429 -13 L 1373 -78 L 1301 -139 L 1255 -169 " fill="none" id="make-me-a-hanzi-animation-12" stroke-dasharray="676 1352" stroke-linecap="round"></path>

      <clipPath id="make-me-a-hanzi-clip-13">
      <path d="M 2312 587 L 2260 598 Q 2258 599 2254 598 Q 2250 596 2250 593 Q 2249 589 2252 586 L 2264 573 Q 2276 560 2285 518 L 2299 445 Q 2302 418 2310 411 Q 2317 401 2323 403 Q 2336 404 2340 425 L 2338 460 L 2323 564 C 2320 585 2320 585 2312 587 Z" fill="lightgray"></path>
      </clipPath>
      <path clip-path="url(#make-me-a-hanzi-clip-13)" d="M 2257 592 L 2299 560 L 2322 417 " fill="none" id="make-me-a-hanzi-animation-13" stroke-dasharray="326 652" stroke-linecap="round"></path>

      <clipPath id="make-me-a-hanzi-clip-14">
      <path d="M 2475 467 L 2493 509 L 2512 548 Q 2519 560 2523 564 L 2531 571 Q 2531 574 2532 578 Q 2532 581 2527 587 Q 2522 592 2502 606 Q 2482 620 2471 619 L 2429 608 L 2312 587 C 2282 582 2294 557 2323 564 L 2360 573 L 2416 582 Q 2442 592 2451 581 Q 2455 576 2454 571 Q 2452 565 2447 534 L 2445 518 Q 2445 513 2441 502 L 2435 478 C 2428 449 2463 439 2475 467 Z" fill="lightgray"></path>
      </clipPath>
      <path clip-path="url(#make-me-a-hanzi-clip-14)" d="M 2320 584 L 2330 578 L 2439 599 L 2475 592 L 2487 570 L 2462 493 L 2443 482 " fill="none" id="make-me-a-hanzi-animation-14" stroke-dasharray="415 830" stroke-linecap="round"></path>

      <clipPath id="make-me-a-hanzi-clip-15">
      <path d="M 2340 425 L 2493 447 L 2496 450 Q 2496 454 2489 458 L 2475 467 C 2453 481 2453 481 2435 478 L 2338 460 C 2309 455 2310 421 2340 425 Z" fill="lightgray"></path>
      </clipPath>
      <path clip-path="url(#make-me-a-hanzi-clip-15)" d="M 2347 431 L 2360 446 L 2431 458 L 2491 452 " fill="none" id="make-me-a-hanzi-animation-15" stroke-dasharray="280 560" stroke-linecap="round"></path>

      <clipPath id="make-me-a-hanzi-clip-16">
      <path d="M 2630 616 Q 2618 614 2599 618 Q 2580 622 2577 618 Q 2573 614 2574 610 Q 2575 606 2586 595 Q 2596 584 2602 553 L 2615 477 Q 2619 454 2635 438 Q 2637 437 2638 438 L 2643 440 Q 2649 443 2653 460 L 2651 490 L 2639 590 C 2636 617 2636 617 2630 616 Z" fill="lightgray"></path>
      </clipPath>
      <path clip-path="url(#make-me-a-hanzi-clip-16)" d="M 2583 611 L 2614 593 L 2637 449 " fill="none" id="make-me-a-hanzi-animation-16" stroke-dasharray="310 620" stroke-linecap="round"></path>

      <clipPath id="make-me-a-hanzi-clip-17">
      <path d="M 2784 644 L 2781 642 Q 2777 642 2769 639 Q 2761 636 2746 634 L 2630 616 C 2600 611 2609 586 2639 590 L 2725 602 L 2753 604 Q 2773 606 2776 602 Q 2779 598 2776 583 L 2752 497 C 2744 468 2784 462 2796 490 L 2811 526 Q 2814 533 2828 550 L 2844 574 Q 2851 581 2859 587 Q 2866 592 2867 595 Q 2868 597 2865 605 Q 2861 612 2839 625 Q 2816 638 2811 642 Q 2806 645 2797 645 Q 2788 644 2784 644 Z" fill="lightgray"></path>
      </clipPath>
      <path clip-path="url(#make-me-a-hanzi-clip-17)" d="M 2638 612 L 2648 605 L 2769 622 L 2798 618 L 2815 597 L 2782 516 L 2760 502 " fill="none" id="make-me-a-hanzi-animation-17" stroke-dasharray="432 864" stroke-linecap="round"></path>

      <clipPath id="make-me-a-hanzi-clip-18">
      <path d="M 2653 460 L 2796 464 Q 2809 464 2811 469 Q 2813 476 2796 490 C 2785 500 2782 499 2752 497 L 2726 495 L 2701 492 L 2651 490 C 2621 489 2623 459 2653 460 Z" fill="lightgray"></path>
      </clipPath>
      <path clip-path="url(#make-me-a-hanzi-clip-18)" d="M 2658 483 L 2676 475 L 2747 480 L 2795 477 L 2802 471 " fill="none" id="make-me-a-hanzi-animation-18" stroke-dasharray="276 552" stroke-linecap="round"></path>

      <clipPath id="make-me-a-hanzi-clip-19">
      <path d="M 2273 277 Q 2279 267 2300 259 Q 2321 250 2330 251 Q 2339 251 2351 254 L 2377 260 L 2500 277 L 2556 282 L 2634 286 Q 2684 289 2729 287 Q 2774 285 2775 286 L 2806 288 Q 2839 290 2822 307 Q 2819 314 2802 323 L 2776 336 Q 2758 341 2753 341 L 2670 329 L 2572 318 L 2510 315 L 2468 309 L 2385 301 Q 2324 295 2317 296 L 2300 296 L 2281 293 Q 2267 293 2266 289 Q 2265 285 2273 277 Z" fill="lightgray"></path>
      </clipPath>
      <path clip-path="url(#make-me-a-hanzi-clip-19)" d="M 2275 286 L 2333 274 L 2505 296 L 2736 313 L 2786 308 L 2815 297 " fill="none" id="make-me-a-hanzi-animation-19" stroke-dasharray="674 1348" stroke-linecap="round"></path>

      <clipPath id="make-me-a-hanzi-clip-20">
      <path d="M 2500 277 L 2486 253 Q 2477 235 2461 215 Q 2424 165 2374 138 Q 2346 124 2303 108 L 2229 81 Q 2215 76 2220 71 Q 2223 67 2229 67 L 2262 71 Q 2291 73 2326 83 Q 2395 96 2452 141 Q 2508 185 2529 225 Q 2540 241 2544 250 L 2551 266 L 2556 282 L 2572 318 L 2581 340 L 2596 362 Q 2598 366 2599 372 Q 2597 385 2556 407 Q 2507 429 2503 414 Q 2502 411 2508 391 Q 2513 371 2511 344 L 2510 315 L 2500 277 Z" fill="lightgray"></path>
      </clipPath>
      <path clip-path="url(#make-me-a-hanzi-clip-20)" d="M 2511 411 L 2551 365 L 2526 272 L 2493 215 L 2468 185 L 2409 135 L 2358 109 L 2227 74 " fill="none" id="make-me-a-hanzi-animation-20" stroke-dasharray="660 1320" stroke-linecap="round"></path>

      <clipPath id="make-me-a-hanzi-clip-21">
      <path d="M 2544 250 L 2637 205 Q 2676 188 2708 169 L 2845 90 Q 2893 60 2897 102 Q 2899 138 2874 155 Q 2860 167 2831 179 L 2760 208 Q 2673 238 2607 254 L 2551 266 C 2522 272 2517 263 2544 250 Z" fill="lightgray"></path>
      </clipPath>
      <path clip-path="url(#make-me-a-hanzi-clip-21)" d="M 2553 251 L 2558 255 L 2665 217 L 2743 183 L 2849 130 L 2876 97 " fill="none" id="make-me-a-hanzi-animation-21" stroke-dasharray="494 988" stroke-linecap="round"></path>

      <clipPath id="make-me-a-hanzi-clip-22">
      <path d="M 2655 421 L 2670 406 Q 2699 372 2713 364 Q 2727 356 2737 358 Q 2754 360 2754 378 Q 2754 385 2750 394 Q 2741 411 2680 427 L 2662 429 Q 2653 429 2653 427 Q 2653 425 2655 421 Z" fill="lightgray"></path>
      </clipPath>
      <path clip-path="url(#make-me-a-hanzi-clip-22)" d="M 2658 425 L 2736 376 " fill="none" id="make-me-a-hanzi-animation-22" stroke-dasharray="220 440" stroke-linecap="round"></path>

      <clipPath id="make-me-a-hanzi-clip-23">
      <path d="M 2325 38 L 2266 47 Q 2260 44 2259 41 Q 2257 37 2270 17 Q 2283 -4 2285 -25 L 2299 -118 Q 2299 -132 2304 -144 Q 2310 -168 2322 -168 Q 2335 -170 2340 -140 L 2338 -108 L 2332 13 C 2331 37 2331 37 2325 38 Z" fill="lightgray"></path>
      </clipPath>
      <path clip-path="url(#make-me-a-hanzi-clip-23)" d="M 2267 39 L 2304 12 L 2322 -155 " fill="none" id="make-me-a-hanzi-animation-23" stroke-dasharray="342 684" stroke-linecap="round"></path>

      <clipPath id="make-me-a-hanzi-clip-24">
      <path d="M 2480 -104 L 2504 -44 Q 2509 -24 2526 -4 Q 2542 15 2542 19 Q 2542 22 2540 26 Q 2538 30 2522 43 Q 2506 56 2501 59 Q 2495 61 2490 65 Q 2485 68 2478 71 Q 2470 73 2466 73 Q 2462 72 2447 66 L 2387 51 L 2325 38 C 2296 32 2303 6 2332 13 L 2365 21 Q 2376 24 2403 27 Q 2429 30 2436 30 Q 2443 29 2449 26 Q 2455 23 2453 7 L 2439 -95 C 2435 -125 2469 -132 2480 -104 Z" fill="lightgray"></path>
      </clipPath>
      <path clip-path="url(#make-me-a-hanzi-clip-24)" d="M 2334 34 L 2341 28 L 2444 47 L 2462 47 L 2481 35 L 2491 12 L 2464 -78 L 2448 -89 " fill="none" id="make-me-a-hanzi-animation-24" stroke-dasharray="421 842" stroke-linecap="round"></path>

      <clipPath id="make-me-a-hanzi-clip-25">
      <path d="M 2340 -140 L 2387 -136 Q 2403 -134 2438 -133 L 2487 -130 Q 2505 -130 2492 -113 Q 2485 -107 2480 -104 C 2462 -92 2462 -92 2439 -95 L 2338 -108 C 2308 -112 2310 -143 2340 -140 Z" fill="lightgray"></path>
      </clipPath>
      <path clip-path="url(#make-me-a-hanzi-clip-25)" d="M 2347 -134 L 2354 -123 L 2405 -116 L 2442 -114 L 2489 -121 " fill="none" id="make-me-a-hanzi-animation-25" stroke-dasharray="277 554" stroke-linecap="round"></path>

      <clipPath id="make-me-a-hanzi-clip-26">
      <path d="M 2644 51 L 2613 56 Q 2600 60 2588 60 Q 2575 59 2573 52 L 2578 42 L 2592 26 Q 2612 6 2621 -80 Q 2624 -114 2628 -125 Q 2632 -137 2639 -147 Q 2645 -158 2650 -158 Q 2655 -159 2661 -150 Q 2667 -142 2668 -133 L 2666 -102 L 2657 18 C 2655 48 2655 49 2644 51 Z" fill="lightgray"></path>
      </clipPath>
      <path clip-path="url(#make-me-a-hanzi-clip-26)" d="M 2581 50 L 2617 32 L 2632 9 L 2650 -147 " fill="none" id="make-me-a-hanzi-animation-26" stroke-dasharray="353 706" stroke-linecap="round"></path>

      <clipPath id="make-me-a-hanzi-clip-27">
      <path d="M 2825 -99 L 2837 -76 L 2846 -51 L 2860 -22 Q 2867 -6 2879 6 L 2891 19 Q 2897 24 2897 28 Q 2897 36 2866 59 Q 2834 82 2820 82 L 2644 51 C 2614 46 2628 11 2657 18 L 2700 28 L 2769 38 Q 2787 39 2792 35 Q 2796 30 2796 16 L 2794 -7 L 2790 -31 L 2776 -92 C 2769 -121 2811 -126 2825 -99 Z" fill="lightgray"></path>
      </clipPath>
      <path clip-path="url(#make-me-a-hanzi-clip-27)" d="M 2652 48 L 2663 39 L 2675 39 L 2787 57 L 2802 56 L 2828 42 L 2838 26 L 2810 -69 L 2783 -86 " fill="none" id="make-me-a-hanzi-animation-27" stroke-dasharray="462 924" stroke-linecap="round"></path>

      <clipPath id="make-me-a-hanzi-clip-28">
      <path d="M 2668 -133 L 2815 -126 Q 2836 -126 2840 -125 Q 2844 -124 2846 -120 Q 2850 -112 2825 -99 L 2776 -92 L 2666 -102 C 2636 -105 2638 -134 2668 -133 Z" fill="lightgray"></path>
      </clipPath>
      <path clip-path="url(#make-me-a-hanzi-clip-28)" d="M 2675 -125 L 2683 -116 L 2770 -110 L 2839 -117 " fill="none" id="make-me-a-hanzi-animation-28" stroke-dasharray="297 594" stroke-linecap="round"></path>

</g>
</svg>
